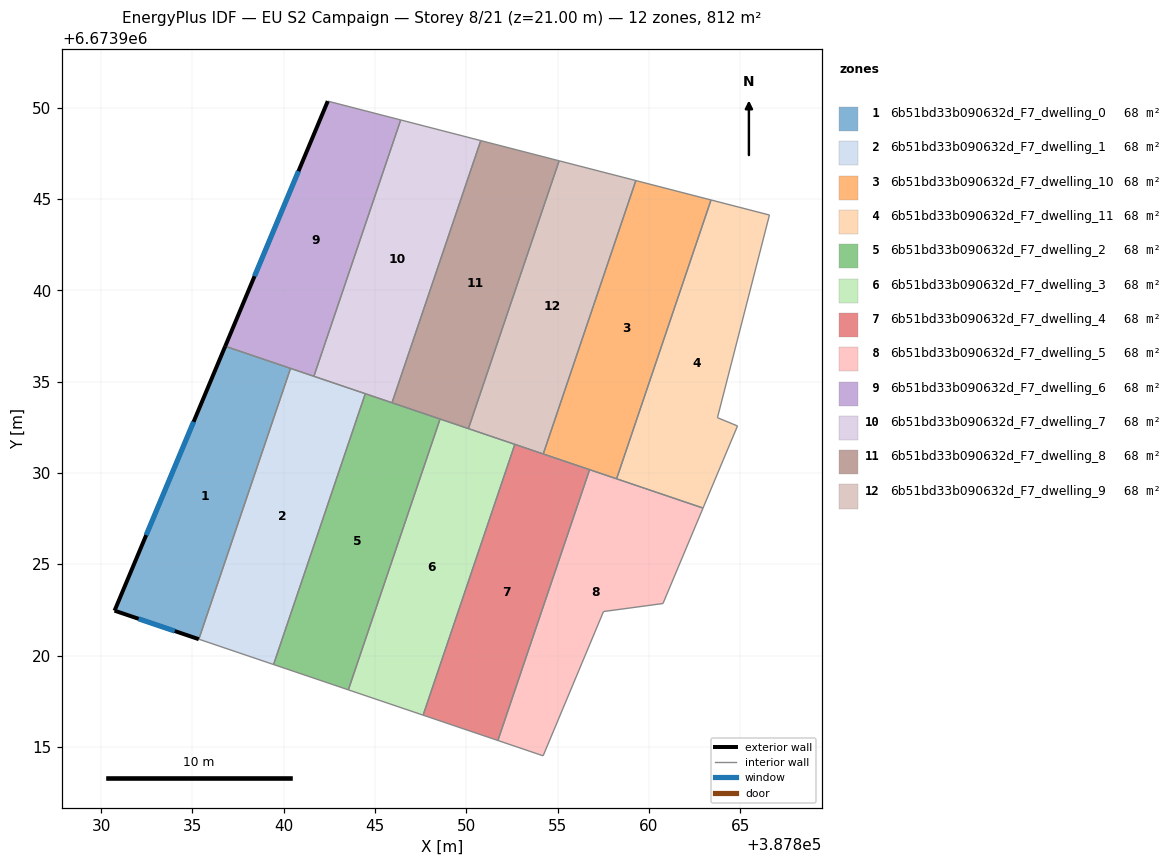
=== STOREY PLAN SPEC (per zone: floor XY polygon, exterior-wall plan segments, windows/doors) ===
zone 1: 6b51bd33b090632d_F7_dwelling_0  (67.7 m²)
  floor: (387840.37, 6673935.74) (387835.35, 6673920.91) (387830.73, 6673922.47) (387836.79, 6673936.95)
  exterior wall: (387830.73, 6673922.47) – (387835.35, 6673920.91)  [4.9 m]
    window: (387832.05, 6673922.02) – (387834.03, 6673921.35)  [2.7 m²]
  exterior wall: (387836.79, 6673936.95) – (387830.73, 6673922.47)  [15.7 m]
    window: (387835.06, 6673932.81) – (387832.47, 6673926.60)  [8.6 m²]
  interior walls: 2
zone 2: 6b51bd33b090632d_F7_dwelling_1  (67.7 m²)
  floor: (387844.46, 6673934.35) (387839.44, 6673919.52) (387835.35, 6673920.91) (387840.37, 6673935.74)
  interior walls: 5
zone 3: 6b51bd33b090632d_F7_dwelling_10  (67.7 m²)
  floor: (387863.40, 6673944.96) (387858.22, 6673929.69) (387854.21, 6673931.05) (387859.28, 6673946.02)
  interior walls: 4
zone 4: 6b51bd33b090632d_F7_dwelling_11  (67.7 m²)
  floor: (387866.60, 6673944.13) (387863.75, 6673933.04) (387864.85, 6673932.58) (387862.96, 6673928.08) (387858.22, 6673929.69) (387863.40, 6673944.96)
  interior walls: 6
zone 5: 6b51bd33b090632d_F7_dwelling_2  (67.7 m²)
  floor: (387848.56, 6673932.96) (387843.54, 6673918.13) (387839.44, 6673919.52) (387844.46, 6673934.35)
  interior walls: 4
zone 6: 6b51bd33b090632d_F7_dwelling_3  (67.7 m²)
  floor: (387852.65, 6673931.58) (387847.63, 6673916.75) (387843.54, 6673918.13) (387848.56, 6673932.96)
  interior walls: 4
zone 7: 6b51bd33b090632d_F7_dwelling_4  (67.7 m²)
  floor: (387856.75, 6673930.19) (387851.72, 6673915.36) (387847.63, 6673916.75) (387852.65, 6673931.58)
  interior walls: 4
zone 8: 6b51bd33b090632d_F7_dwelling_5  (67.7 m²)
  floor: (387862.96, 6673928.08) (387860.77, 6673922.86) (387857.51, 6673922.42) (387854.20, 6673914.52) (387851.72, 6673915.36) (387856.75, 6673930.19)
  interior walls: 6
zone 9: 6b51bd33b090632d_F7_dwelling_6  (67.7 m²)
  floor: (387846.40, 6673949.34) (387841.65, 6673935.30) (387836.79, 6673936.95) (387842.41, 6673950.37)
  exterior wall: (387842.41, 6673950.37) – (387836.79, 6673936.95)  [14.6 m]
    window: (387840.81, 6673946.53) – (387838.40, 6673940.78)  [8.0 m²]
  interior walls: 4
zone 10: 6b51bd33b090632d_F7_dwelling_7  (67.7 m²)
  floor: (387850.79, 6673948.21) (387845.93, 6673933.85) (387841.65, 6673935.30) (387846.40, 6673949.34)
  interior walls: 4
zone 11: 6b51bd33b090632d_F7_dwelling_8  (67.7 m²)
  floor: (387855.08, 6673947.10) (387850.11, 6673932.44) (387845.93, 6673933.85) (387850.79, 6673948.21)
  interior walls: 4
zone 12: 6b51bd33b090632d_F7_dwelling_9  (67.7 m²)
  floor: (387859.28, 6673946.02) (387854.21, 6673931.05) (387850.11, 6673932.44) (387855.08, 6673947.10)
  interior walls: 4

=== DERIVED (storey summary) ===
Building: EU S2 Campaign
Storey: 8 of 21  (floor level z = 21.00 m)
Storey gross floor area: 812.3 m²
Zones on this storey: 12
  - 6b51bd33b090632d_F7_dwelling_0: floor 67.7 m²; exterior wall 20.6 m (61.7 m²); 2 window(s) 11.3 m²; WWR 18.4%
  - 6b51bd33b090632d_F7_dwelling_1: floor 67.7 m²
  - 6b51bd33b090632d_F7_dwelling_10: floor 67.7 m²
  - 6b51bd33b090632d_F7_dwelling_11: floor 67.7 m²
  - 6b51bd33b090632d_F7_dwelling_2: floor 67.7 m²
  - 6b51bd33b090632d_F7_dwelling_3: floor 67.7 m²
  - 6b51bd33b090632d_F7_dwelling_4: floor 67.7 m²
  - 6b51bd33b090632d_F7_dwelling_5: floor 67.7 m²
  - 6b51bd33b090632d_F7_dwelling_6: floor 67.7 m²; exterior wall 14.6 m (43.7 m²); 1 window(s) 8.0 m²; WWR 18.4%
  - 6b51bd33b090632d_F7_dwelling_7: floor 67.7 m²
  - 6b51bd33b090632d_F7_dwelling_8: floor 67.7 m²
  - 6b51bd33b090632d_F7_dwelling_9: floor 67.7 m²
Zone adjacency (shared interzone walls):
  - 6b51bd33b090632d_F7_dwelling_0 ↔ 6b51bd33b090632d_F7_dwelling_1
  - 6b51bd33b090632d_F7_dwelling_0 ↔ 6b51bd33b090632d_F7_dwelling_6
  - 6b51bd33b090632d_F7_dwelling_1 ↔ 6b51bd33b090632d_F7_dwelling_2
  - 6b51bd33b090632d_F7_dwelling_1 ↔ 6b51bd33b090632d_F7_dwelling_6
  - 6b51bd33b090632d_F7_dwelling_10 ↔ 6b51bd33b090632d_F7_dwelling_11
  - 6b51bd33b090632d_F7_dwelling_10 ↔ 6b51bd33b090632d_F7_dwelling_9
  - 6b51bd33b090632d_F7_dwelling_2 ↔ 6b51bd33b090632d_F7_dwelling_3
  - 6b51bd33b090632d_F7_dwelling_3 ↔ 6b51bd33b090632d_F7_dwelling_4
  - 6b51bd33b090632d_F7_dwelling_4 ↔ 6b51bd33b090632d_F7_dwelling_5
  - 6b51bd33b090632d_F7_dwelling_6 ↔ 6b51bd33b090632d_F7_dwelling_7
  - 6b51bd33b090632d_F7_dwelling_7 ↔ 6b51bd33b090632d_F7_dwelling_8
  - 6b51bd33b090632d_F7_dwelling_8 ↔ 6b51bd33b090632d_F7_dwelling_9